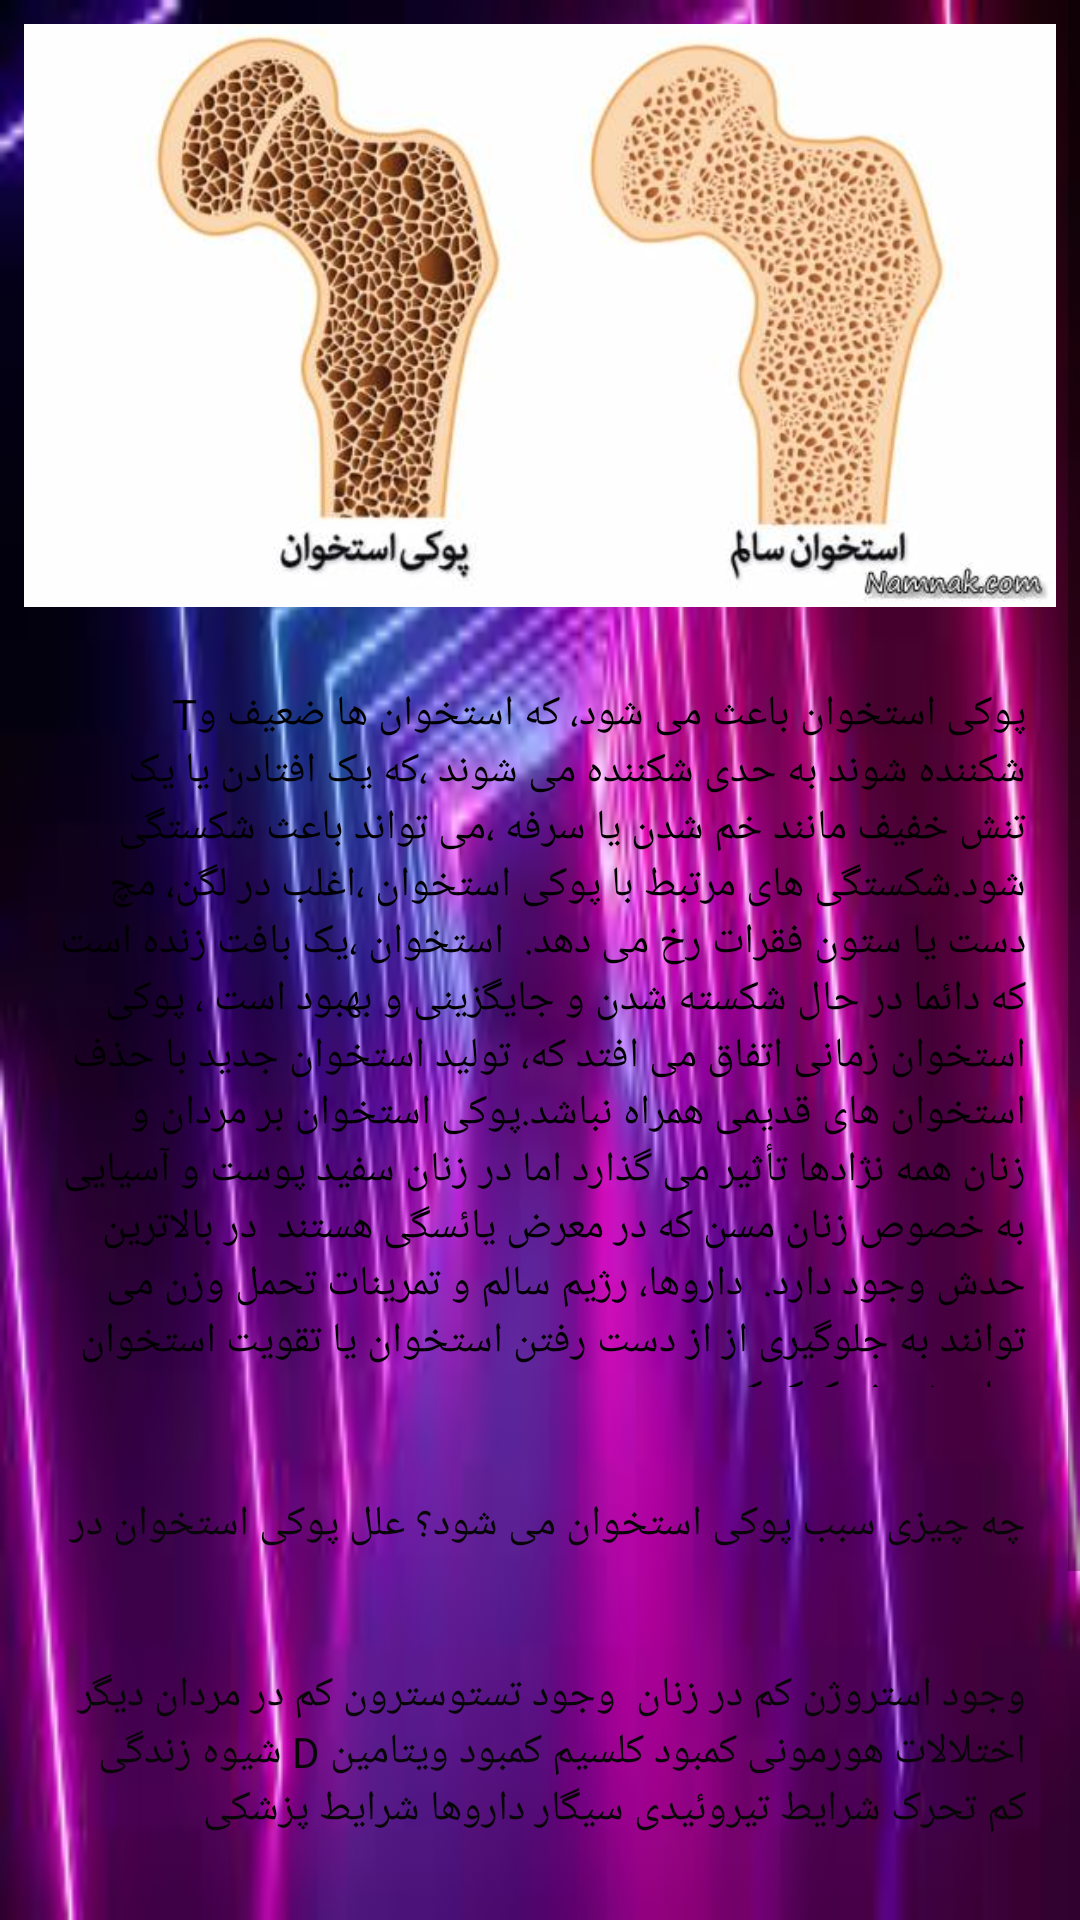

Produce the Android XML layout that renders to this screen, including the resource entries it uses.
<!-- AndroidManifest.xml: application theme Theme.Giahsonati -->
<!-- res/layout/activity_ostokhan.xml -->
<?xml version="1.0" encoding="utf-8"?>
<androidx.constraintlayout.widget.ConstraintLayout xmlns:android="http://schemas.android.com/apk/res/android"
    xmlns:app="http://schemas.android.com/apk/res-auto"
    xmlns:tools="http://schemas.android.com/tools"
    android:layout_width="match_parent"
    android:layout_height="match_parent"
    android:background="@drawable/images"
    tools:context=".Ostokhan">

    <ScrollView
        android:layout_width="match_parent"
        android:layout_height="match_parent">
        <LinearLayout
            android:layout_width="match_parent"
            android:layout_height="match_parent"
            android:orientation="vertical">

            <ImageView
                android:id="@+id/imageView8"
                android:layout_width="match_parent"
                android:layout_height="match_parent"
                android:layout_margin="8dp"
                android:adjustViewBounds="true"
                app:srcCompat="@drawable/poki" />

            <TextView
                android:id="@+id/textView43"
                android:layout_width="match_parent"
                android:layout_height="254dp"
                android:layout_margin="8dp"
                android:layout_weight="1"
                android:background="@drawable/shape_txt"
                android:gravity="right"
                android:padding="10dp"
                android:text="Tپوکی استخوان باعث می شود، که استخوان ها ضعیف و شکننده شوند به حدی شکننده می شوند ،که یک افتادن یا یک تنش خفیف مانند خم شدن یا سرفه ،می تواند باعث شکستگی شود.شکستگی های مرتبط با پوکی استخوان ،اغلب در لگن، مچ دست یا ستون فقرات رخ می دهد.

استخوان ،یک بافت زنده است که دائما در حال شکسته شدن و جایگزینی و بهبود است ، پوکی استخوان زمانی اتفاق می افتد که، تولید استخوان جدید با حذف استخوان های قدیمی همراه نباشد.پوکی استخوان بر مردان و زنان همه نژادها تأثیر می گذارد اما در زنان سفید پوست و آسیایی به خصوص زنان مسن که در معرض یائسگی هستند  در بالاترین حدش وجود دارد.

داروها، رژیم سالم و تمرینات تحمل وزن می توانند به جلوگیری از از دست رفتن استخوان یا تقویت استخوان های ضعیف کمک کنند "
                android:textColor="@color/black"
                android:textStyle="normal" />

            <TextView
                android:id="@+id/textView46"
                android:layout_width="match_parent"
                android:layout_height="41dp"
                android:layout_margin="8dp"
                android:layout_weight="1"
                android:background="@drawable/shape_txt"
                android:gravity="right"
                android:padding="10dp"
                android:text="چه چیزی سبب پوکی استخوان می شود؟ علل پوکی استخوان در زنان و مردان چیست؟"
                android:textColor="#070707" />

            <TextView
                android:id="@+id/textView47"
                android:layout_width="match_parent"
                android:layout_height="wrap_content"
                android:layout_margin="8dp"
                android:background="@drawable/shape_txt"
                android:gravity="right"
                android:padding="10dp"
                android:text="وجود استروژن کم در زنان
 وجود تستوسترون کم در مردان
دیگر اختلالات هورمونی
کمبود کلسیم
کمبود ویتامین D
شیوه زندگی کم تحرک
شرایط تیروئیدی
سیگار
داروها
شرایط پزشکی  "
                android:textColor="#070707" />

            <TextView
                android:id="@+id/textView48"
                android:layout_width="match_parent"
                android:layout_height="136dp"
                android:layout_margin="8dp"
                android:layout_weight="1"
                android:background="@drawable/shape_txt"
                android:padding="10dp"
                android:text="رژیم غذایی
شیر بنوشید
با لذت سبزی بخورید
پروتئین اضافی نخورید
کافئین را محدود کنید
پیاز بخورید
برنامه ورزشی داشته باشید
حداقل 30 دقیقه و سه بار در هفته ورزش کنید.
پیاده روی، دویدن، بلند کردن وزن، بالا رفتن از پله، تنیس، و والیبال را حتما امتحان کنید.
شنا انجام ندهید، استخوانها و عضلات شما باید در مقابل گرانش برای استخوانی سازی کار کنند."
                android:textColor="#151515"
                android:textStyle="normal" />

        </LinearLayout>
    </ScrollView>
</androidx.constraintlayout.widget.ConstraintLayout>
<!-- resources referenced by this layout -->
<resources>
  <!-- drawable images: png bitmap (drawable, 7829 bytes) -->
  <!-- drawable poki: jpg bitmap (drawable, 25017 bytes) -->
  <style name="Theme.Giahsonati" parent="Theme.AppCompat.Light">
          
          <item name="colorPrimary">@color/purple_500</item>
          <item name="colorPrimaryVariant">@color/purple_700</item>
          <item name="colorOnPrimary">@color/white</item>
          
          <item name="colorSecondary">@color/teal_200</item>
          <item name="colorSecondaryVariant">@color/teal_700</item>
          <item name="colorOnSecondary">@color/black</item>
          
          <item name="android:statusBarColor" tools:targetApi="l">?attr/colorPrimaryVariant</item>
          
      </style>
  <!-- not gathered from this repository: default colours our renderer supplied (Android Studio template values) -->
  <color name="purple_500">#FF6200EE</color>
  <color name="purple_700">#FF3700B3</color>
  <color name="teal_200">#FF03DAC5</color>
  <color name="teal_700">#FF018786</color>
  <color name="black">#FF000000</color>
  <color name="white">#FFFFFFFF</color>
</resources>
